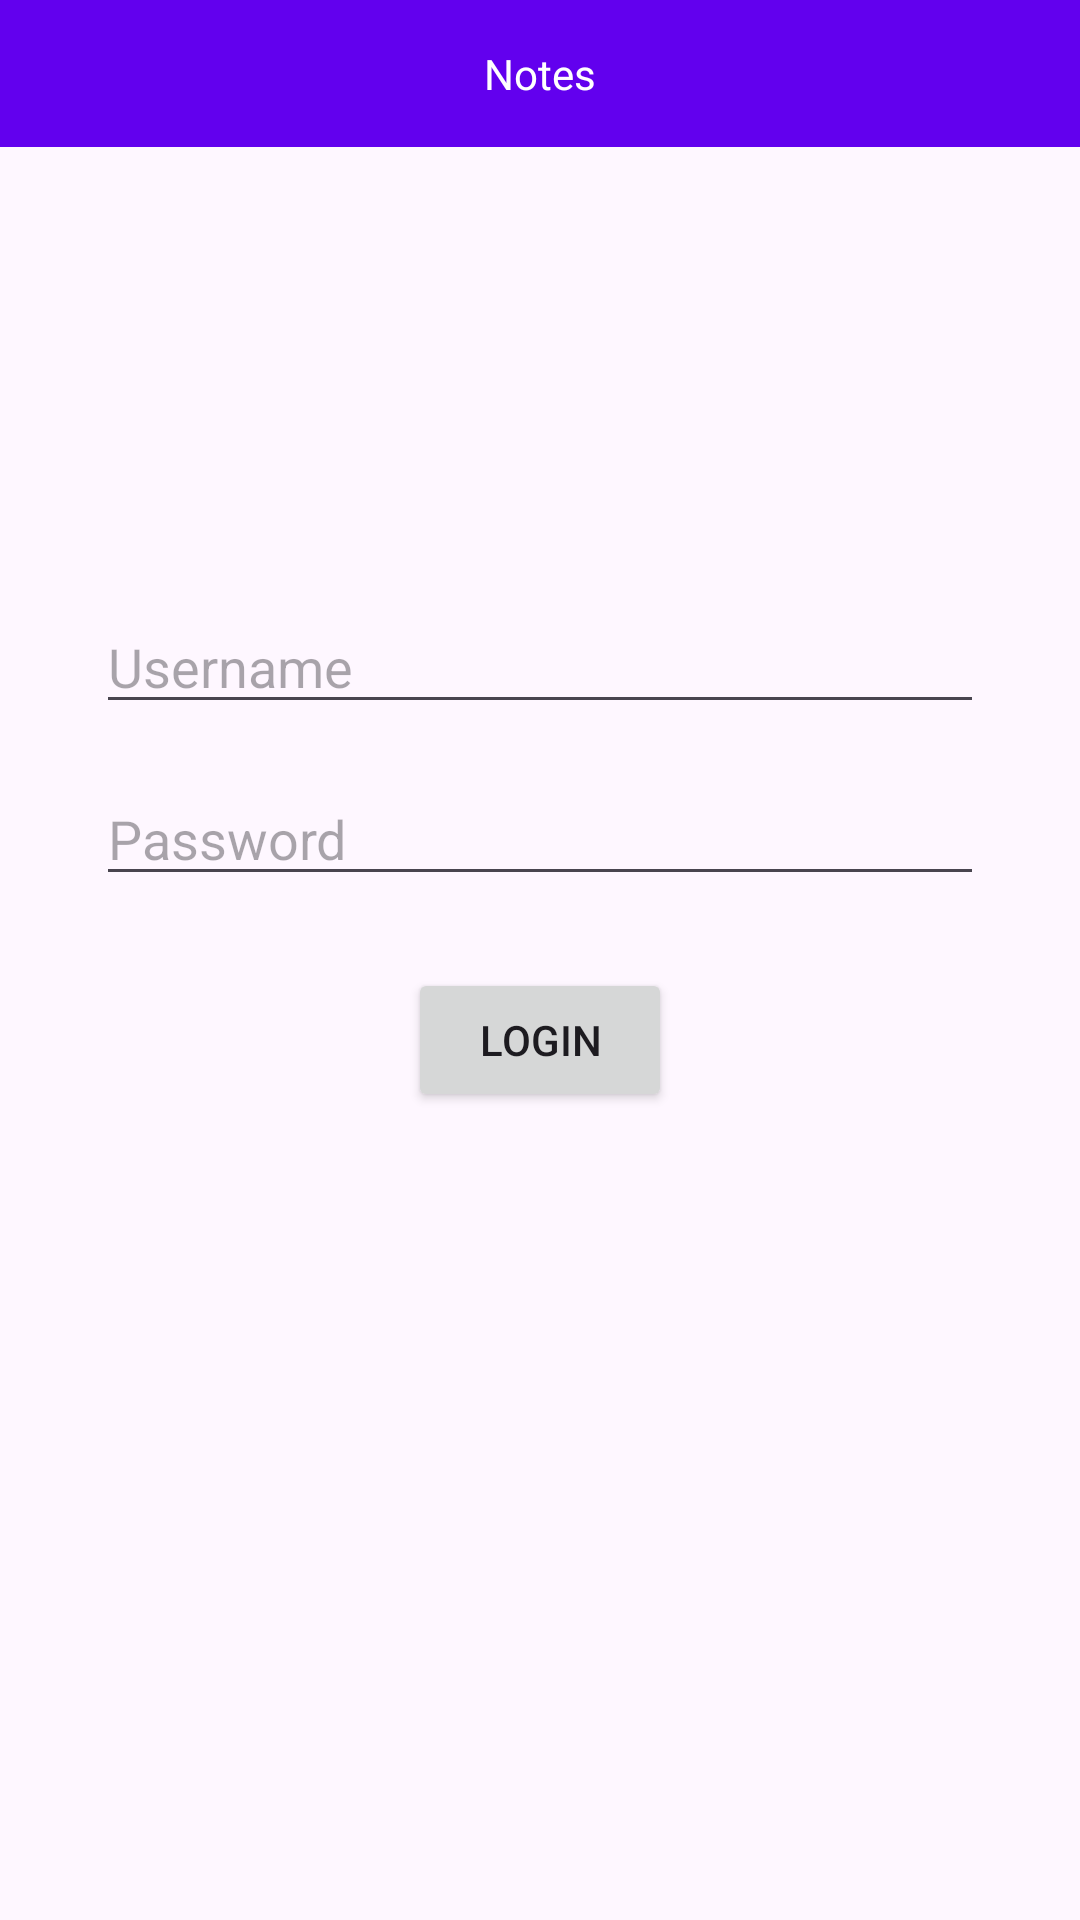

Android layout source for this screen:
<!-- AndroidManifest.xml: application theme Theme.Lab5milestone -->
<!-- res/layout/activity_main.xml -->
<?xml version="1.0" encoding="utf-8"?>
<androidx.constraintlayout.widget.ConstraintLayout xmlns:android="http://schemas.android.com/apk/res/android"
    xmlns:app="http://schemas.android.com/apk/res-auto"
    xmlns:tools="http://schemas.android.com/tools"
    android:layout_width="match_parent"
    android:layout_height="match_parent"
    tools:context=".MainActivity">

    
    <EditText
        android:id="@+id/username"
        android:layout_width="0dp"
        android:layout_height="wrap_content"
        android:layout_marginTop="200dp"
        android:layout_marginStart="32dp"
        android:layout_marginEnd="32dp"
        android:hint="Username"
        android:inputType="textEmailAddress"
        app:layout_constraintEnd_toEndOf="parent"
        app:layout_constraintStart_toStartOf="parent"
        app:layout_constraintTop_toTopOf="parent" />

    
    <EditText
        android:id="@+id/password"
        android:layout_width="0dp"
        android:layout_height="wrap_content"
        android:layout_marginTop="16dp"
        android:layout_marginStart="32dp"
        android:layout_marginEnd="32dp"
        android:hint="Password"
        android:inputType="textPassword"
        app:layout_constraintEnd_toEndOf="parent"
        app:layout_constraintStart_toStartOf="parent"
        app:layout_constraintTop_toBottomOf="@+id/username" />

    
    <Button
        android:id="@+id/login_button"
        android:layout_width="wrap_content"
        android:layout_height="wrap_content"
        android:layout_marginTop="24dp"
        android:text="Login"
        app:layout_constraintEnd_toEndOf="parent"
        app:layout_constraintStart_toStartOf="parent"
        app:layout_constraintTop_toBottomOf="@+id/password" />
    <TextView
        android:id="@+id/notesTextView"
        android:layout_width="0dp"
        android:layout_height="wrap_content"
        android:background="#FF6200EE"
        android:text="Notes"
        android:textColor="#FFFFFF"
        android:gravity="center"
        android:padding="15dp"
        app:layout_constraintTop_toTopOf="parent"
        app:layout_constraintStart_toStartOf="parent"
        app:layout_constraintEnd_toEndOf="parent" />

</androidx.constraintlayout.widget.ConstraintLayout>
<!-- resources referenced by this layout -->
<resources>
  <style name="Theme.Lab5milestone" parent="Base.Theme.Lab5milestone" />
  <style name="Base.Theme.Lab5milestone" parent="Theme.Material3.DayNight.NoActionBar">
          
          
      </style>
</resources>
